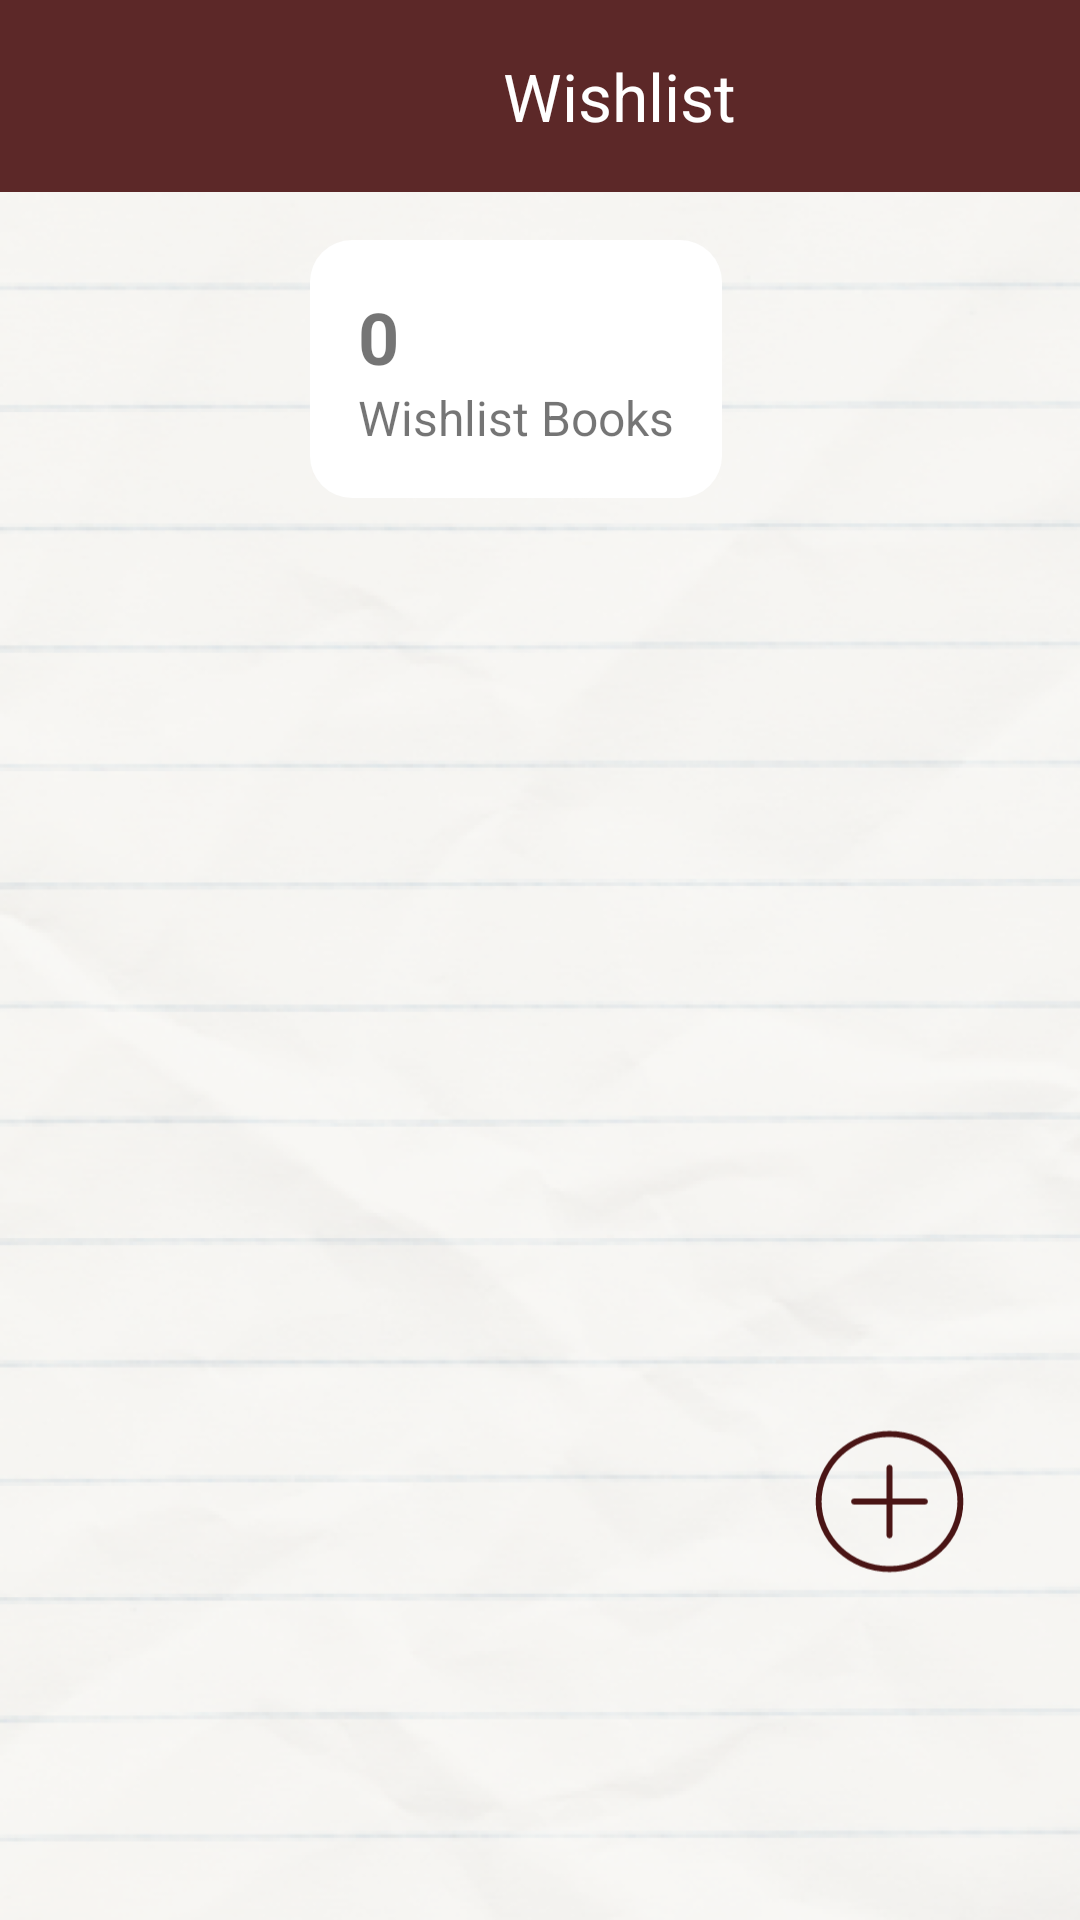

The Android layout XML behind this screen, and the referenced resources:
<!-- AndroidManifest.xml: application theme Theme.Footer -->
<!-- res/layout/fragment_wishlist.xml -->
<?xml version="1.0" encoding="utf-8"?>
<FrameLayout
    xmlns:android="http://schemas.android.com/apk/res/android"
    xmlns:app="http://schemas.android.com/apk/res-auto"
    xmlns:tools="http://schemas.android.com/tools"
    android:layout_width="match_parent"
    android:layout_height="match_parent"
    android:background="@drawable/main_container_main"
    tools:context=".ui.wishlist.WishlistFragment">

    <ImageView
        android:id="@+id/image_background"
        android:layout_width="413dp"
        android:layout_height="872dp"
        android:layout_gravity="top|left"
        android:scaleType="centerInside"
        android:src="@drawable/image_background" />

    <LinearLayout
        android:id="@+id/container_top_app_bar"
        android:layout_width="wrap_content"
        android:layout_height="wrap_content"
        android:layout_gravity="top|left"
        android:background="@drawable/header"
        android:gravity="left|top"
        android:orientation="horizontal">

        <LinearLayout
            android:layout_width="413dp"
            android:layout_height="64dp"
            android:background="@drawable/header2"
            android:clipToPadding="false"
            android:gravity="left|center_vertical"
            android:orientation="horizontal"
            android:paddingHorizontal="16dp"
            android:paddingVertical="8dp">

            <TextView
                android:id="@+id/text_headline"
                android:layout_width="0dp"
                android:layout_height="wrap_content"
                android:layout_weight="1"
                android:gravity="center"
                android:text="Wishlist"
                android:textColor="#FFFFFFFF"
                android:textSize="22dp" />
        </LinearLayout>
    </LinearLayout>

    <LinearLayout
        android:layout_width="match_parent"
        android:layout_height="wrap_content"
        android:layout_marginTop="80dp"
        android:gravity="center"
        android:orientation="horizontal">

        <LinearLayout
            android:layout_width="wrap_content"
            android:layout_height="wrap_content"
            android:layout_marginEnd="16dp"
            android:background="@drawable/image_book_box"
            android:orientation="vertical"
            android:padding="16dp">

            <TextView
                android:id="@+id/text_wishlist_count"
                android:layout_width="wrap_content"
                android:layout_height="wrap_content"
                android:text="0"
                android:textSize="24dp"
                android:textStyle="bold"/>

            <TextView
                android:layout_width="wrap_content"
                android:layout_height="wrap_content"
                android:text="Wishlist Books"
                android:textSize="16dp"/>
        </LinearLayout>
    </LinearLayout>

    <ScrollView
        android:layout_width="match_parent"
        android:layout_height="match_parent"
        android:layout_marginTop="64dp"
        android:layout_marginBottom="80dp">

        <LinearLayout
            android:id="@+id/container_books"
            android:layout_width="match_parent"
            android:layout_height="wrap_content"
            android:orientation="vertical"
            android:padding="16dp"/>
    </ScrollView>

    <ImageButton
        android:id="@+id/btn_add_wishlist"
        android:layout_width="79dp"
        android:layout_height="79dp"
        android:layout_gravity="bottom|right"
        android:layout_marginRight="24dp"
        android:layout_marginBottom="100dp"
        android:background="@null"
        android:contentDescription="Add to wishlist"
        android:padding="8dp"
        android:scaleType="fitCenter"
        app:srcCompat="@drawable/button_add" />

</FrameLayout>
<!-- resources referenced by this layout -->
<resources>
  <!-- drawable button_add (drawable) -->
  <vector xmlns:android="http://schemas.android.com/apk/res/android" android:width="64.00dp" android:height="61.00dp" android:viewportWidth="64" android:viewportHeight="61">
      <path android:fillColor="#FF4A1515" android:pathData="M33 19.06c0-0.55-0.45-1-1-1s-1 0.45-1 1h2Zm-2 22.88c0 0.55 0.45 1 1 1s1-0.45 1-1h-2ZM44 31.5c0.55 0 1-0.45 1-1s-0.45-1-1-1v2Zm-24-2c-0.55 0-1 0.45-1 1s0.45 1 1 1v-2Zm35 1c0 12.04-10.25 21.88-23 21.88v2c13.76 0 25-10.65 25-23.88h-2ZM32 52.38c-12.75 0-23-9.84-23-21.88H7c0 13.23 11.24 23.88 25 23.88v-2ZM9 30.5C9 18.46 19.25 8.62 32 8.62v-2C18.24 6.63 7 17.27 7 30.5h2ZM32 8.62c12.75 0 23 9.84 23 21.88h2C57 17.27 45.76 6.62 32 6.62v2Zm-1 10.44V30.5h2V19.06h-2Zm0 11.44v11.44h2V30.5h-2Zm13-1H32v2h12v-2Zm-12 0H20v2h12v-2Z"/>
  </vector>
  <!-- drawable header (drawable) -->
  <?xml version="1.0" encoding="utf-8"?>
  <shape xmlns:android="http://schemas.android.com/apk/res/android"
    android:shape="rectangle">
      <stroke android:width="1dp" android:color="#FF000000" />
  </shape>
  <!-- drawable header2 (drawable) -->
  <?xml version="1.0" encoding="utf-8"?>
  <shape xmlns:android="http://schemas.android.com/apk/res/android"
    android:shape="rectangle">
      <solid android:color="#FF5C2828" />
  </shape>
  <!-- drawable image_background: png bitmap (drawable, 313676 bytes) -->
  <!-- drawable image_book_box (drawable) -->
  <?xml version="1.0" encoding="utf-8"?>
  <shape xmlns:android="http://schemas.android.com/apk/res/android"
    android:shape="rectangle">
      <solid android:color="#FFFFFFFF" /><corners android:radius="14dp" />
  </shape>
  <style name="Theme.Footer" parent="Theme.MaterialComponents.DayNight.NoActionBar">
          
          <item name="colorPrimary">@color/purple_500</item>
          <item name="colorPrimaryVariant">@color/purple_700</item>
          <item name="colorOnPrimary">@color/white</item>
          
          <item name="colorSecondary">@color/teal_200</item>
          <item name="colorSecondaryVariant">@color/teal_700</item>
          <item name="colorOnSecondary">@color/black</item>
          
          <item name="android:statusBarColor">?attr/colorPrimaryVariant</item>
          
      </style>
  <!-- not gathered from this repository: default colours our renderer supplied (Android Studio template values) -->
  <color name="purple_500">#FF6200EE</color>
  <color name="purple_700">#FF3700B3</color>
  <color name="teal_200">#FF03DAC5</color>
  <color name="teal_700">#FF018786</color>
  <color name="black">#FF000000</color>
  <color name="white">#FFFFFFFF</color>
</resources>
